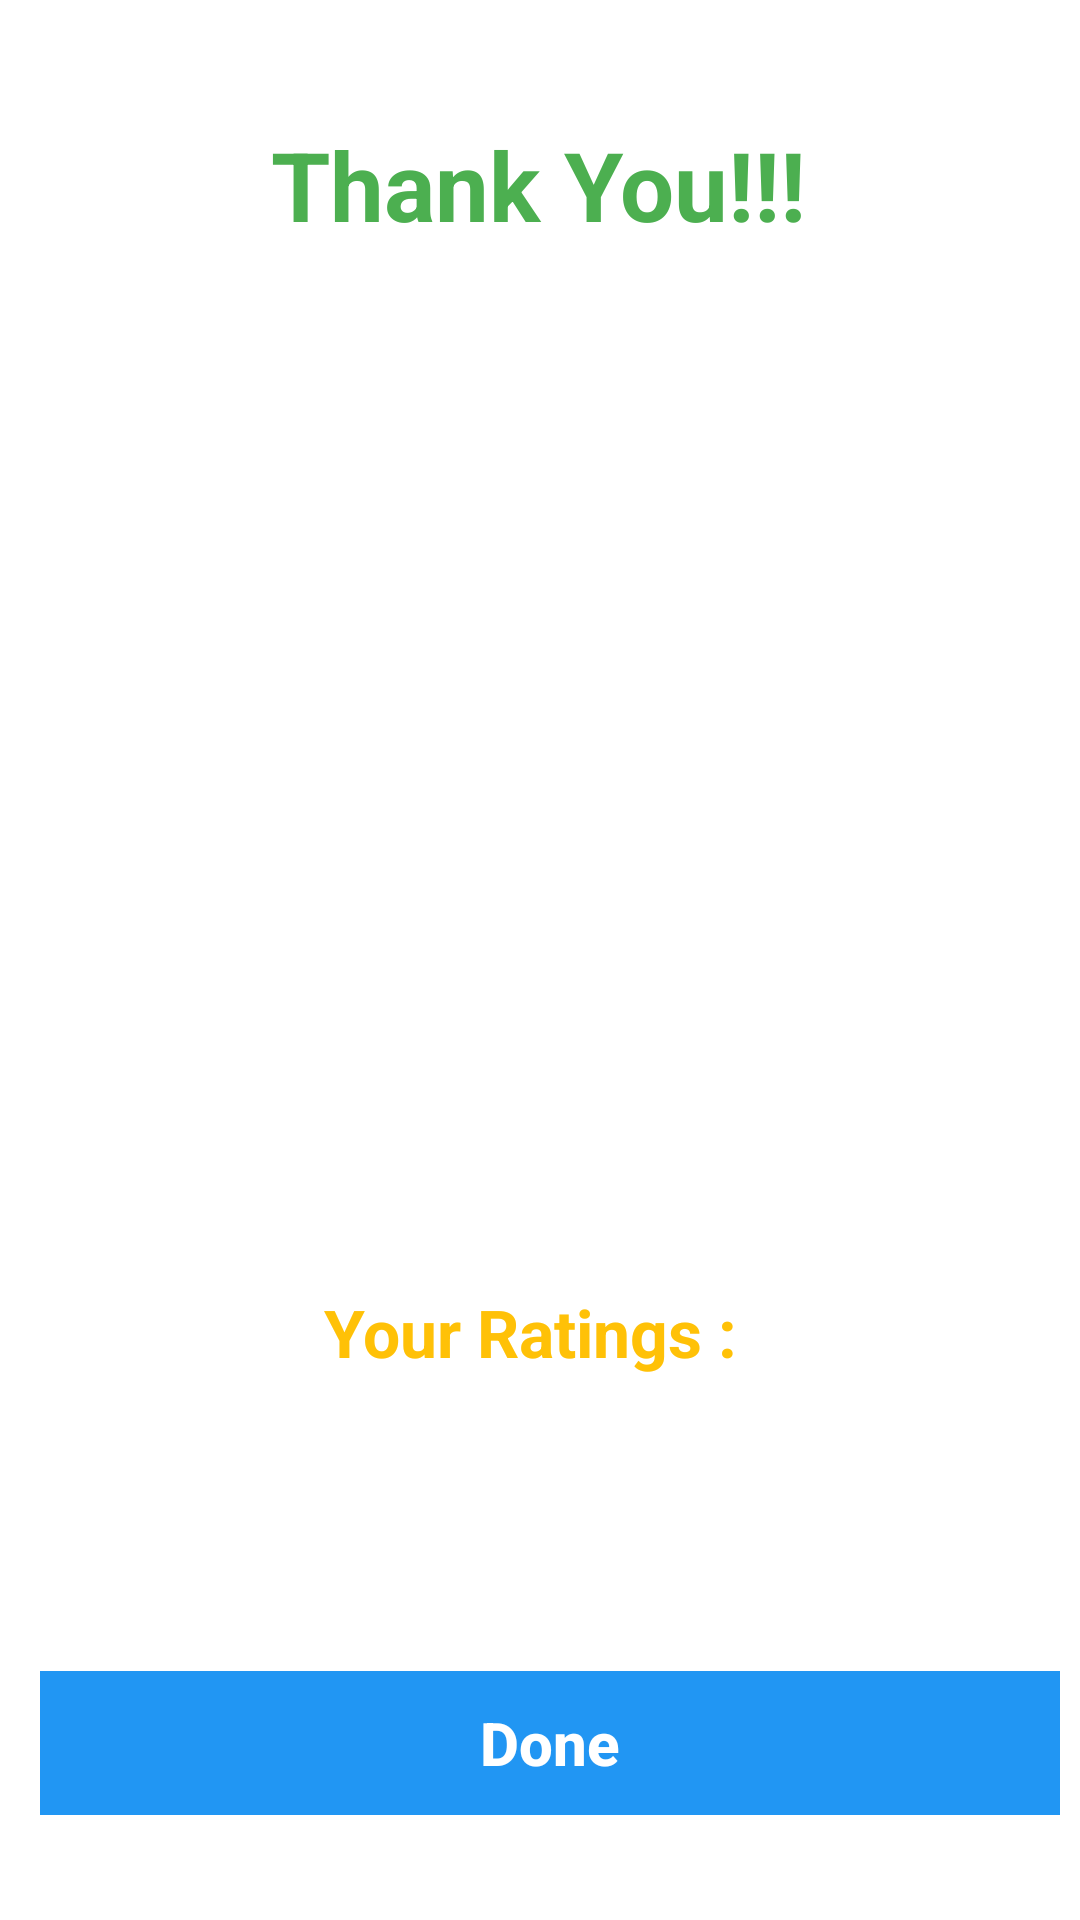

Layout XML and referenced resources for this Android screen:
<!-- AndroidManifest.xml: application theme Theme.CabsLanka -->
<!-- res/layout/custom_dialog_end_the_ride.xml -->
<?xml version="1.0" encoding="utf-8"?>
<androidx.constraintlayout.widget.ConstraintLayout xmlns:android="http://schemas.android.com/apk/res/android"
    xmlns:app="http://schemas.android.com/apk/res-auto"
    xmlns:tools="http://schemas.android.com/tools"
    android:layout_width="match_parent"
    android:layout_height="320dp"
    android:background="@android:color/white"
    tools:layout_editor_absoluteX="-3dp"
    tools:layout_editor_absoluteY="-5dp">

    <TextView
        android:id="@+id/textViewTitle"
        android:layout_width="wrap_content"
        android:layout_height="wrap_content"
        android:layout_centerHorizontal="true"
        android:text="Thank You!!!"
        android:textColor="#4CAF50"
        android:textSize="32sp"
        android:textStyle="bold"
        app:layout_constraintBottom_toBottomOf="parent"
        app:layout_constraintEnd_toEndOf="parent"
        app:layout_constraintHorizontal_bias="0.498"
        app:layout_constraintStart_toStartOf="parent"
        app:layout_constraintTop_toTopOf="parent"
        app:layout_constraintVertical_bias="0.067" />

    <TextView
        android:id="@+id/textViewYourRatings"
        android:layout_width="wrap_content"
        android:layout_height="wrap_content"
        android:layout_centerHorizontal="true"
        android:text="Your Ratings : "
        android:textAlignment="center"
        android:textColor="#FFC107"
        android:textSize="22sp"
        android:textStyle="bold"
        app:layout_constraintBottom_toBottomOf="parent"
        app:layout_constraintEnd_toEndOf="parent"
        app:layout_constraintHorizontal_bias="0.498"
        app:layout_constraintStart_toStartOf="parent"
        app:layout_constraintTop_toTopOf="parent"
        app:layout_constraintVertical_bias="0.703" />

    <Button
        android:id="@+id/btnDialogDone"
        android:layout_width="340dp"
        android:layout_height="wrap_content"
        android:layout_marginStart="8dp"
        android:background="#2196F3"
        android:stateListAnimator="@null"
        android:text="Done"
        android:textAllCaps="false"
        android:textColor="@color/white"
        android:textSize="20dp"
        android:textStyle="bold"
        app:layout_constraintBottom_toBottomOf="parent"
        app:layout_constraintEnd_toEndOf="parent"
        app:layout_constraintHorizontal_bias="0.445"
        app:layout_constraintStart_toStartOf="parent"
        app:layout_constraintTop_toTopOf="parent"
        app:layout_constraintVertical_bias="0.941" />

    <ImageView
        android:id="@+id/imageViewHandShake"
        android:layout_width="110dp"
        android:layout_height="110dp"
        app:layout_constraintBottom_toBottomOf="parent"
        app:layout_constraintEnd_toEndOf="parent"
        app:layout_constraintHorizontal_bias="0.498"
        app:layout_constraintStart_toStartOf="parent"
        app:layout_constraintTop_toTopOf="parent"
        app:layout_constraintVertical_bias="0.376"
        app:srcCompat="@drawable/ic_baseline_handshake_24" />

</androidx.constraintlayout.widget.ConstraintLayout>
<!-- resources referenced by this layout -->
<resources>
  <style name="Theme.CabsLanka" parent="Theme.AppCompat.DayNight.DarkActionBar">
          
          <item name="colorPrimary">@color/black</item>
          <item name="colorPrimaryVariant">@color/purple_700</item>
          <item name="colorOnPrimary">@color/black</item>
          
          <item name="colorSecondary">@color/teal_200</item>
          <item name="colorSecondaryVariant">@color/teal_700</item>
          <item name="colorOnSecondary">@color/black</item>
          
          <item name="android:statusBarColor">#2196F3</item>
          
          <item name="android:windowAnimationStyle">@style/DialogAnimation</item> 
      </style>
  <style name="DialogAnimation">
          <item name="android:windowEnterAnimation">@android:anim/fade_in</item>
          <item name="android:windowExitAnimation">@android:anim/fade_out</item>
      </style>
  <!-- not gathered from this repository: default colours our renderer supplied (Android Studio template values) -->
  <color name="purple_700">#FF3700B3</color>
  <color name="teal_200">#FF03DAC5</color>
  <color name="teal_700">#FF018786</color>
  <color name="black">#FF000000</color>
  <color name="white">#FFFFFFFF</color>
</resources>
